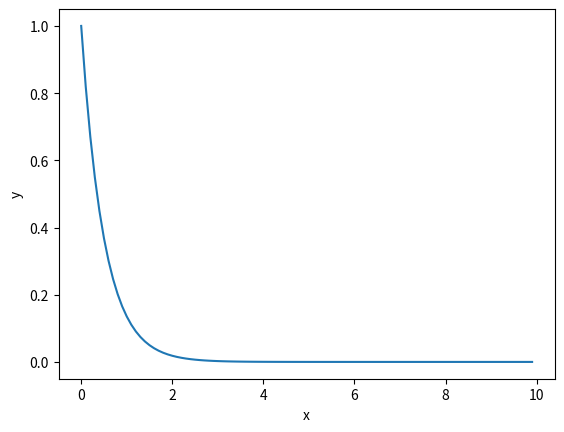

Source code (Python):
# Import needed functions."
import numpy as np
from scipy import integrate
import matplotlib.pyplot as plotlib

# Define parameters.
x_start = 0
x_stop = 10
x_steps_interval = 0.1


# Define an array of data points.
x_values = np.arange(x_start, x_stop, x_steps_interval)
y_values = np.exp(x_values)**-2

# Plot the function curve.
plotlib.plot(x_values, y_values)

# Define a lambda function for integration over x values.
integration_function = lambda x: np.exp(x)**-2

# Calculate the integral.
integral, error = integrate.quad(integration_function, x_start, x_stop)

# Print the integration results.
print("Integral Value:")
print(integral)
print("Integration Error:")
print(error)

# Display the plot.
plotlib.xlabel('x')
plotlib.ylabel('y')
plotlib.show()
